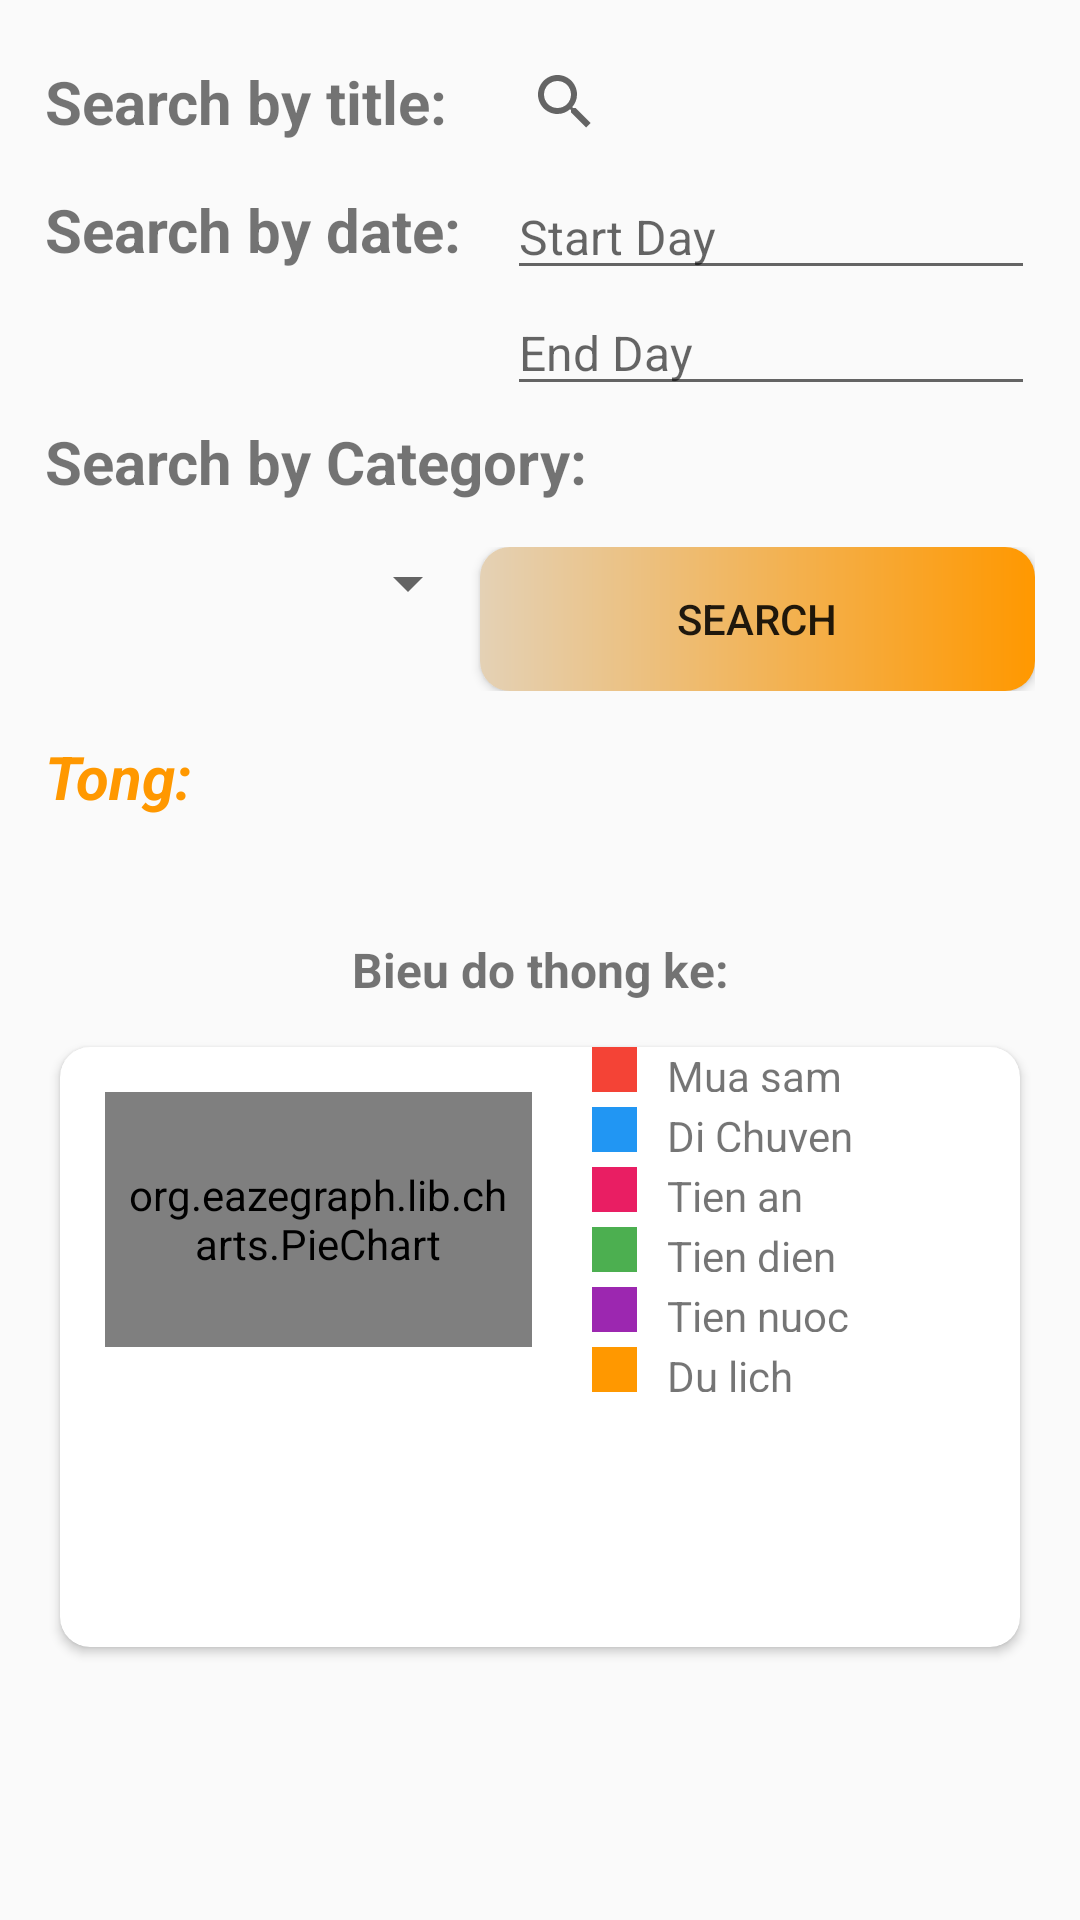

Layout XML and referenced resources for this Android screen:
<!-- AndroidManifest.xml: application theme Theme.SavingMoney -->
<!-- res/layout/fragment_search.xml -->
<?xml version="1.0" encoding="utf-8"?>
<ScrollView xmlns:android="http://schemas.android.com/apk/res/android"
    android:layout_width="match_parent"
    android:layout_height="match_parent"
    android:fillViewport="true">

<LinearLayout xmlns:android="http://schemas.android.com/apk/res/android"
    android:layout_width="match_parent"
    android:layout_height="match_parent"
    xmlns:app="http://schemas.android.com/apk/res-auto"
    android:orientation="vertical">


    <LinearLayout
        android:orientation="horizontal"
        android:layout_marginTop="10dp"
        android:layout_marginLeft="15dp"
        android:layout_marginRight="15dp"
        android:layout_width="match_parent"
        android:layout_height="wrap_content">
        <TextView
            android:text="Search by title: "
            android:textSize="20dp"
            android:textStyle="bold"
            android:layout_gravity="center"
            android:layout_marginRight="10dp"
            android:layout_width="wrap_content"
            android:layout_height="wrap_content"/>
        <SearchView
            android:id="@+id/search"
            app:iconifiedByDefault="false"
            android:queryHint="Enter key title..."
            android:layout_width="match_parent"
            android:layout_height="wrap_content"/>
    </LinearLayout>
    <LinearLayout
        android:orientation="horizontal"
        android:layout_marginLeft="15dp"
        android:layout_marginRight="15dp"
        android:layout_width="match_parent"
        android:layout_height="wrap_content">
        <TextView
            android:id="@+id/tvSearchDate"
            android:text="Search by date: "
            android:textSize="20dp"
            android:textStyle="bold"
            android:layout_marginTop="5dp"
            android:layout_width="wrap_content"
            android:layout_height="wrap_content"/>
        <LinearLayout
            android:orientation="vertical"
            android:layout_width="match_parent"
            android:layout_height="wrap_content">
            <EditText
                android:id="@+id/eFrom"
                android:layout_marginLeft="10dp"
                android:textSize="16dp"
                android:hint="Start Day"
                android:layout_width="match_parent"
                android:layout_height="wrap_content"/>
            <EditText
                android:id="@+id/eTo"
                android:layout_marginLeft="10dp"
                android:textSize="16dp"
                android:hint="End Day"
                android:layout_width="match_parent"
                android:layout_height="wrap_content"/>
        </LinearLayout>
    </LinearLayout>
    <TextView
        android:text="Search by Category: "
        android:textSize="20dp"
        android:textStyle="bold"
        android:layout_marginTop="5dp"
        android:layout_marginLeft="15dp"
        android:layout_width="wrap_content"
        android:layout_height="wrap_content"/>
    <LinearLayout
        android:orientation="horizontal"
        android:weightSum="2"
        android:layout_margin="15dp"
        android:layout_width="match_parent"
        android:layout_height="wrap_content">
        <Spinner
            android:id="@+id/spCatagory"
            android:layout_weight="1"
            android:gravity="center"
            android:layout_width="wrap_content"
            android:layout_height="wrap_content"/>
        <Button
            android:id="@+id/btSearch"
            android:layout_weight="1"
            android:background="@drawable/button"
            android:text="SEARCH"
            android:layout_width="wrap_content"
            android:layout_height="wrap_content"/>
    </LinearLayout>
    <TextView
        android:id="@+id/tvTong"
        android:textColor="@color/gren"
        android:text="Tong: "
        android:layout_marginLeft="15dp"
        android:layout_marginRight="15dp"
        android:textSize="20dp"
        android:textStyle="bold|italic"
        android:layout_width="match_parent"
        android:layout_height="wrap_content"/>
    <androidx.recyclerview.widget.RecyclerView
        android:id="@+id/recyclerView"
        android:layout_margin="15dp"
        android:layout_width="match_parent"
        android:layout_height="wrap_content"/>
    <TextView
        android:text="Bieu do thong ke:"
        android:textSize="16dp"
        android:layout_marginTop="10dp"
        android:gravity="center"
        android:textStyle="bold"
        android:layout_width="match_parent"
        android:layout_height="wrap_content"/>


    <androidx.cardview.widget.CardView
        android:id="@+id/cardViewGraph"
        android:layout_width="match_parent"
        android:layout_height="200dp"
        android:layout_marginLeft="20dp"
        android:layout_marginRight="20dp"
        android:layout_marginTop="15dp"
        android:elevation="10dp"
        app:cardCornerRadius="10dp">

        
        

        <LinearLayout
            android:layout_width="match_parent"
            android:layout_height="wrap_content"
            android:orientation="horizontal"
            android:weightSum="2">

            

            <org.eazegraph.lib.charts.PieChart
                xmlns:app="http://schemas.android.com/apk/res-auto"
                android:id="@+id/piechart"
                android:layout_width="0dp"
                android:layout_height="match_parent"
                android:padding="6dp"
                android:layout_weight="1"
                android:layout_marginTop="15dp"
                android:layout_marginLeft="15dp"
                android:layout_marginBottom="15dp"

                />

            
            
            <LinearLayout
                android:layout_width="0dp"
                android:layout_height="match_parent"
                android:layout_weight="1"
                android:layout_marginLeft="20dp"
                android:orientation="vertical"
                android:gravity="center_vertical"
                >

                <LinearLayout
                    android:layout_width="match_parent"
                    android:layout_height="15dp"
                    android:layout_gravity="center_vertical">

                    
                    <View
                        android:layout_width="15dp"
                        android:layout_height="match_parent"
                        android:background="@color/MuaSam"/>

                    
                    <TextView
                        android:layout_width="wrap_content"
                        android:layout_height="wrap_content"
                        android:text="Mua sam"
                        android:paddingLeft="10dp"/>

                </LinearLayout>

                
                <LinearLayout
                    android:layout_width="match_parent"
                    android:layout_height="15dp"
                    android:layout_gravity="center_vertical"
                    android:layout_marginTop="5dp">

                    
                    <View
                        android:layout_width="15dp"
                        android:layout_height="match_parent"
                        android:background="@color/DiChuyen"/>

                    
                    <TextView
                        android:layout_width="wrap_content"
                        android:layout_height="wrap_content"
                        android:text="Di Chuyen"
                        android:paddingLeft="10dp"/>

                </LinearLayout>

                
                <LinearLayout
                    android:layout_width="match_parent"
                    android:layout_height="15dp"
                    android:layout_gravity="center_vertical"
                    android:layout_marginTop="5dp">

                    
                    <View
                        android:layout_width="15dp"
                        android:layout_height="match_parent"
                        android:background="@color/TienAn"/>

                    
                    <TextView
                        android:layout_width="wrap_content"
                        android:layout_height="wrap_content"
                        android:text="Tien an"
                        android:paddingLeft="10dp"/>

                </LinearLayout>

                
                <LinearLayout
                    android:layout_width="match_parent"
                    android:layout_height="15dp"
                    android:layout_gravity="center_vertical"
                    android:layout_marginTop="5dp">

                    
                    <View
                        android:layout_width="15dp"
                        android:layout_height="match_parent"
                        android:background="@color/TienDien"/>

                    
                    <TextView
                        android:layout_width="wrap_content"
                        android:layout_height="wrap_content"
                        android:text="Tien dien"
                        android:paddingLeft="10dp"/>

                </LinearLayout>
                
                <LinearLayout
                    android:layout_width="match_parent"
                    android:layout_height="15dp"
                    android:layout_gravity="center_vertical"
                    android:layout_marginTop="5dp">

                    
                    <View
                        android:layout_width="15dp"
                        android:layout_height="match_parent"
                        android:background="@color/TienNuoc"/>

                    
                    <TextView
                        android:layout_width="wrap_content"
                        android:layout_height="wrap_content"
                        android:text="Tien nuoc"
                        android:paddingLeft="10dp"/>

                </LinearLayout>
                
                <LinearLayout
                    android:layout_width="match_parent"
                    android:layout_height="15dp"
                    android:layout_gravity="center_vertical"
                    android:layout_marginTop="5dp">

                    
                    <View
                        android:layout_width="15dp"
                        android:layout_height="match_parent"
                        android:background="@color/DuLich"/>

                    
                    <TextView
                        android:layout_width="wrap_content"
                        android:layout_height="wrap_content"
                        android:text="Du lich"
                        android:paddingLeft="10dp"/>

                </LinearLayout>

            </LinearLayout>

        </LinearLayout>

    </androidx.cardview.widget.CardView>

</LinearLayout>
</ScrollView>
<!-- resources referenced by this layout -->
<resources>
  <color name="DiChuyen">#2196F3</color>
  <color name="DuLich">#FF9800</color>
  <color name="MuaSam">#F44336</color>
  <color name="TienAn">#E91E63</color>
  <color name="TienDien">#4CAF50</color>
  <color name="TienNuoc">#9C27B0</color>
  <color name="gren">#FF9800</color>
  <!-- drawable button (drawable-v24) -->
  <?xml version="1.0" encoding="utf-8"?>
  <shape xmlns:android="http://schemas.android.com/apk/res/android">
      <corners android:radius="10dp"/>
      <gradient
          android:startColor="#E4D1B5"
          android:endColor="#FF9800"/>
  </shape>
  <style name="Theme.SavingMoney" parent="Theme.AppCompat.DayNight.DarkActionBar">
          
          <item name="colorPrimary">@color/purple_500</item>
          <item name="colorPrimaryVariant">@color/purple_700</item>
          <item name="colorOnPrimary">@color/white</item>
          
          <item name="colorSecondary">@color/teal_200</item>
          <item name="colorSecondaryVariant">@color/teal_700</item>
          <item name="colorOnSecondary">@color/black</item>
          
          <item name="android:statusBarColor" tools:targetApi="l">?attr/colorPrimaryVariant</item>
          
      </style>
  <color name="purple_500">#FF6200EE</color>
  <color name="purple_700">#FF3700B3</color>
  <color name="white">#FFFFFFFF</color>
  <color name="teal_200">#FF03DAC5</color>
  <color name="teal_700">#FF018786</color>
  <color name="black">#FF000000</color>
</resources>
